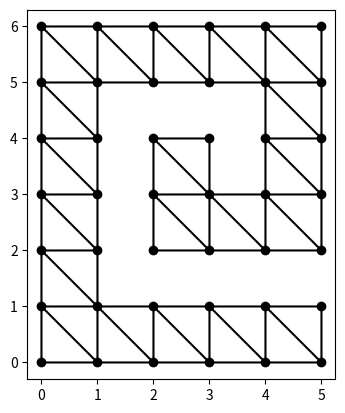
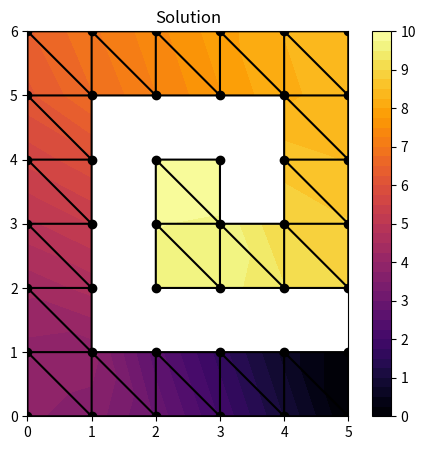

Write the Python code that produced these figures, in order.
import numpy as np

node_coords = np.array([[12,2.5],[5,1],[3.5,-5],[13.5,-7]])
ref_node_coords = np.array([[-1,-1],[1,-1],[1,1],[-1,1]])

def phi( node, x ):
    A = np.array([[1,12,2.5,12*2.5],[1,5,1,5],[1,3.5,-5,-3.5*5],[1,13.5,-7,13.5*-7]])
    b = np.array([0,0,0,0])
    b[node] = 1.0
    coeff = np.linalg.solve(A,b)
    return coeff.dot(np.array([1.0,x[0],x[1],x[0]*x[1]]))

def phi_hat( node, x_hat ):
    if node == 0:
        return 0.25*(1-x_hat[0])*(1-x_hat[1])
    elif node == 1:
        return 0.25*(x_hat[0]+1)*(1-x_hat[1])
    elif node == 2:
        return 0.25*(x_hat[0]+1)*(x_hat[1]+1)
    elif node == 3:
        return 0.25*(1-x_hat[0])*(1+x_hat[1])

# Check the property of a basis function
num_nodes = 4
for n in range( num_nodes ):
    for i in range( num_nodes ):
        print("\phi_{0:d}(x_{1:d}) = {2:.1e}, phi_hat_{3:d}(x_hat_{4:d}) = {5:.1e}".format(n, i, phi(n,node_coords[i]), n, i, phi_hat(n, ref_node_coords[i])) )

def grad_phi( node, x ):
    A = np.array([[1,12,2.5,12*2.5],[1,5,1,5],[1,3.5,-5,-3.5*5],[1,13.5,-7,13.5*-7]])
    b = np.array([0,0,0,0])
    b[node] = 1.0
    coeff = np.linalg.solve(A,b)
    return np.array([coeff.dot(np.array([0.0,1.0,0.0,x[1]])),coeff.dot(np.array([0.0,0.0,1.0,x[0]]))])

def grad_phi_hat( node, x_hat ):
    if node == 0:
        return np.array([-0.25*(1-x_hat[1]), -0.25*(1-x_hat[0])])
    elif node == 1:
        return np.array([ 0.25*(1-x_hat[1]), -0.25*(x_hat[0]+1)])
    elif node == 2:
        return np.array([ 0.25*(x_hat[1]+1),  0.25*(x_hat[0]+1)])
    elif node == 3:
        return np.array([-0.25*(1+x_hat[1]), -0.25*(1-x_hat[0])])

# Check the property of a basis function
num_nodes = 4
for n in range( num_nodes ):
    for i in range( num_nodes ):
        print( n,i, grad_phi(n,node_coords[i]), grad_phi_hat(n, ref_node_coords[i]) )

# x     = node_coords[1]
# x_hat = ref_node_coords[1]
x     = 0.5*(node_coords[0]+node_coords[1])
x_hat = 0.5*(ref_node_coords[0]+ref_node_coords[1])
x_intp  = np.zeros(2)
x_intp2 = np.zeros(2)
print(x, x_intp, x_hat, x_intp2)
for i in range(4):
    x_intp  += node_coords[i]*phi(i,x)
    x_intp2 += node_coords[i]*phi_hat(i,x_hat)
    print(phi(i,x), phi_hat(i,x_hat))
print(x, x_intp, x_hat, x_intp2)

A = np.zeros((8,4))
b = np.zeros(8)
for i in range(int(A.shape[0])):
    m = int(i % 2)
    n = int(i / 2)
#     print(col)
    A[i, 2*m:2*(m+1)] = ref_node_coords[n]
    b[i] = node_coords[n][m]
print(A,b,A.transpose().dot(A), A.transpose().dot(b))
F, residuals, rank, s = np.linalg.lstsq(A,b,rcond=None)
print(F.reshape(2,2), ref_node_coords[0], F.reshape(2,2).dot(ref_node_coords[0]))
# np.array(node_coords = np.array([[12,2.5],[5,1],[3.5,-5],[13.5,-7]])
# ref_node_coords = np.array([[-1,-1],[1,-1],[1,1],[-1,1]])
# point_hat = 

import numpy as np
import numpy.linalg as la
import matplotlib.pyplot as plt
import matplotlib.tri as mtri

nnode = 42
nelem = 40
ndim = 2
NODES_PER_ELEMENT = 3 # P1 element used.

coord = np.zeros((nnode,ndim))
connectivity = np.zeros((nelem,3),dtype=int)

for j in range(7):
    for i in range(6):
        node = i + j * 6
        coord[node,0] = i*1.0
        coord[node,1] = j*1.0


# Bottom 10 elements, numbered from right to left
connectivity[9,:] = [0,1,6]
connectivity[8,:] = [1,7,6]
connectivity[7,:] = [1,2,7]
connectivity[6,:] = [2,8,7]
connectivity[5,:] = [2,3,8]
connectivity[4,:] = [3,9,8]
connectivity[3,:] = [3,4,9]
connectivity[2,:] = [4,10,9]
connectivity[1,:] = [4,5,10]
connectivity[0,:] = [5,11,10]
# 8 elements in the left column, numbered bottom up
connectivity[10,:] = [6,7,12]
connectivity[11,:] = [7,13,12]
connectivity[12,:] = [12,13,18]
connectivity[13,:] = [13,19,18]
connectivity[14,:] = [18,19,24]
connectivity[15,:] = [19,25,24]
connectivity[16,:] = [24,25,30]
connectivity[17,:] = [25,31,30]
# Top 10 elements, numbered from left to right
connectivity[18,:] = [30,31,36]
connectivity[19,:] = [31,37,36]
connectivity[20,:] = [31,32,37]
connectivity[21,:] = [32,38,37]
connectivity[22,:] = [32,33,38]
connectivity[23,:] = [33,39,38]
connectivity[24,:] = [33,34,39]
connectivity[25,:] = [34,40,39]
connectivity[26,:] = [34,35,40]
connectivity[27,:] = [35,41,40]
# 6 elements in the right column, numbered top down
connectivity[28,:] = [29,35,34]
connectivity[29,:] = [28,29,34]
connectivity[30,:] = [23,29,28]
connectivity[31,:] = [22,23,28]
connectivity[32,:] = [17,23,22]
connectivity[33,:] = [16,17,22]
# 4 elements in the central horizontal row, numbered right to left
connectivity[34,:] = [16,22,21]
connectivity[35,:] = [15,16,21]
connectivity[36,:] = [15,21,20]
connectivity[37,:] = [14,15,20]
# 2 elements in the cnetral end
connectivity[38,:] = [20,21,26]
connectivity[39,:] = [21,27,26]


dphihat = np.zeros((NODES_PER_ELEMENT,ndim))
dphihat[0,:] = np.array([-1.0,-1.0])
dphihat[1,:] = np.array([1.0,0.0])
dphihat[2,:] = np.array([0.0,1.0])

bcflag = np.zeros((nnode,1),dtype=int)
bcflag[5]  = 1
bcflag[11] = 1
bcflag[26] = 1
bcflag[27] = 1

bcval = np.zeros((nnode,1))
bcval[5]  =  0.0
bcval[11] =  0.0
bcval[26] = 10.0
bcval[27] = 10.0

a_coeff = np.ones(nelem)
a_coeff[np.arange(nelem)>=20] = 2.0
#print(a_coeff)

plt.triplot(coord[:,0], coord[:,1], connectivity, 'k-o')
plt.gca().set_aspect('equal')

K = np.zeros((nnode,nnode))
F = np.zeros((nnode,1))
for e in range(nelem):
    ## Although not needed for this problem, 
    ## the Jacobian calculation is shown here
    x0 = coord[connectivity[e,0],:]
    x1 = coord[connectivity[e,1],:]
    x2 = coord[connectivity[e,2],:]
    B_T = np.matrix([[x1[0]-x0[0],x2[0]-x0[0]],[x1[1]-x0[1],x2[1]-x0[1]]])
    J = np.linalg.det(B_T)
    #print(x0,B_T,J)

    ## element arrays are created
    k_matrix = np.zeros((NODES_PER_ELEMENT,NODES_PER_ELEMENT))
    f_vector = np.zeros(NODES_PER_ELEMENT)

    ## Compute element k. 
    # We don't do anything yet for element force vector
    # because no source term was given.
    for i in range(NODES_PER_ELEMENT):
        for j in range(NODES_PER_ELEMENT):
            for d in range(ndim):
                k_matrix[i,j] += dphihat[i,d]*dphihat[j,d]
            k_matrix[i,j] *= 0.5*J*a_coeff[e]

    ## Deal with Dirichlet BC
    # If i-th node is Dirichlet, overwrite the i-th row of k matrix
    # with the i-th row of the identity matrix; and i-th element of
    # f vector with the corresponding bcval.
    for i in range(NODES_PER_ELEMENT):
        gI = connectivity[e,i]
        if bcflag[gI] == 1:
            #print(e,i,gI,bcval[gI])
            k_matrix[i,:] = 0.0
            k_matrix[i,i] = 1.0
            f_vector[i] = bcval[gI]
            #print(k_matrix,f_vector)

    ## Assemble the global matrices by mapping the local node numbers 
    ## to the global counterparts.
    for i in range(NODES_PER_ELEMENT):
        gI = connectivity[e,i]
        for j in range(NODES_PER_ELEMENT):
            gJ = connectivity[e,j]
            K[gI,gJ] += k_matrix[i,j]
        F[gI] += f_vector[i]
    #print(k_matrix, f_vector)

# 12-th element of K[11,:] should be 1 and all the others should be 0.
# 12-th element of F should be 0, the prescribed value by the Dirichlet BC.
print(K[11,:], F[11])

# 28-th element of K[27,:] should be 1 and all the others should be 0.
# 28-th element of F should be 10, the prescribed value by the Dirichlet BC.
print(K[27,:], F[27])

solution = la.solve(K,F)
#print(solution)

# Plot in a meshgrid (Visualization second method)
fig, ax = plt.subplots(figsize=(6,5))
ax.set_aspect('equal')
plt.tricontourf(coord[:,0], coord[:,1], connectivity, solution[:,0], levels=41, cmap='inferno', vmin=0, vmax=10)
plt.triplot(coord[:,0], coord[:,1], connectivity, 'ko-')
plt.title('Solution')
plt.colorbar(ticks=np.linspace(0,10,11))
plt.show ()

